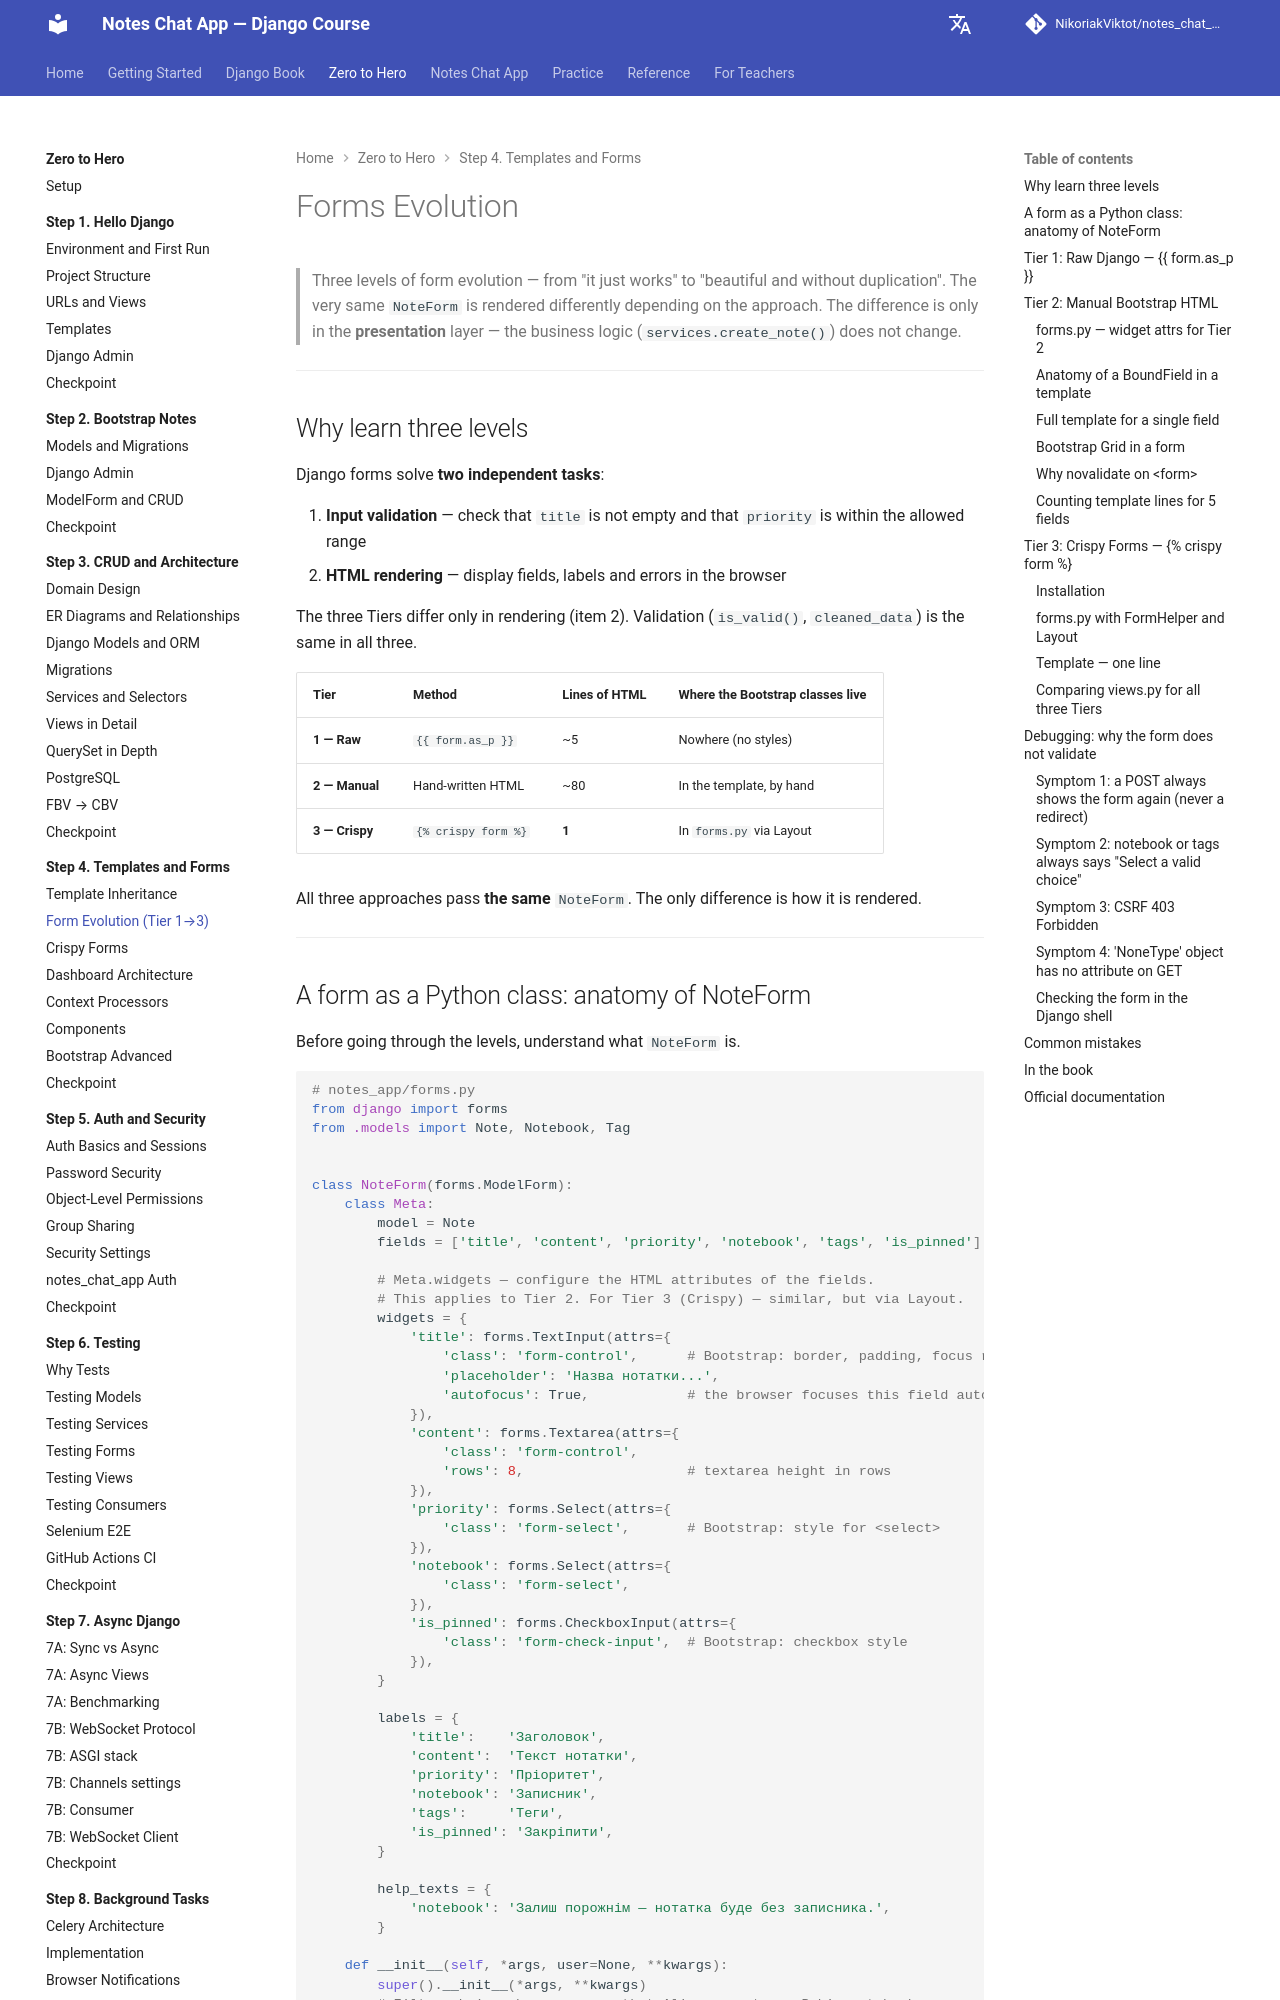

repository: NikoriakViktot/notes_chat_app · page: en/tutorials/04_templates_and_forms/forms_evolution/index.html · generator: mkdocs

# Forms Evolution

> Три рівні еволюції форм — від "просто працює" до "красиво і без дублювання".
> Один і той самий `NoteForm` рендериться по-різному залежно від підходу.
> Різниця тільки у шарі **presentation** — бізнес-логіка (`services.create_note()`) не змінюється.

---

## Навіщо вчити три рівні

Django форми вирішують **дві незалежні задачі**:

1. **Валідація вводу** — перевірити що `title` не пустий, `priority` в допустимому діапазоні
2. **Рендеринг HTML** — відобразити поля, мітки, помилки у браузері

Три Tier відрізняються тільки у рендерингу (пункт 2). Валідація (`is_valid()`, `cleaned_data`) однакова у всіх трьох.

| Tier | Метод | Рядків HTML | Де Bootstrap-класи |
|------|-------|------------|--------------------|
| **1 — Raw** | `{{ form.as_p }}` | ~5 | Ніде (немає стилів) |
| **2 — Manual** | Ручний HTML | ~80 | У шаблоні вручну |
| **3 — Crispy** | `{% crispy form %}` | **1** | У `forms.py` через Layout |

Всі три підходи передають **ту саму** `NoteForm`. Різниця — тільки спосіб рендерингу.

---
